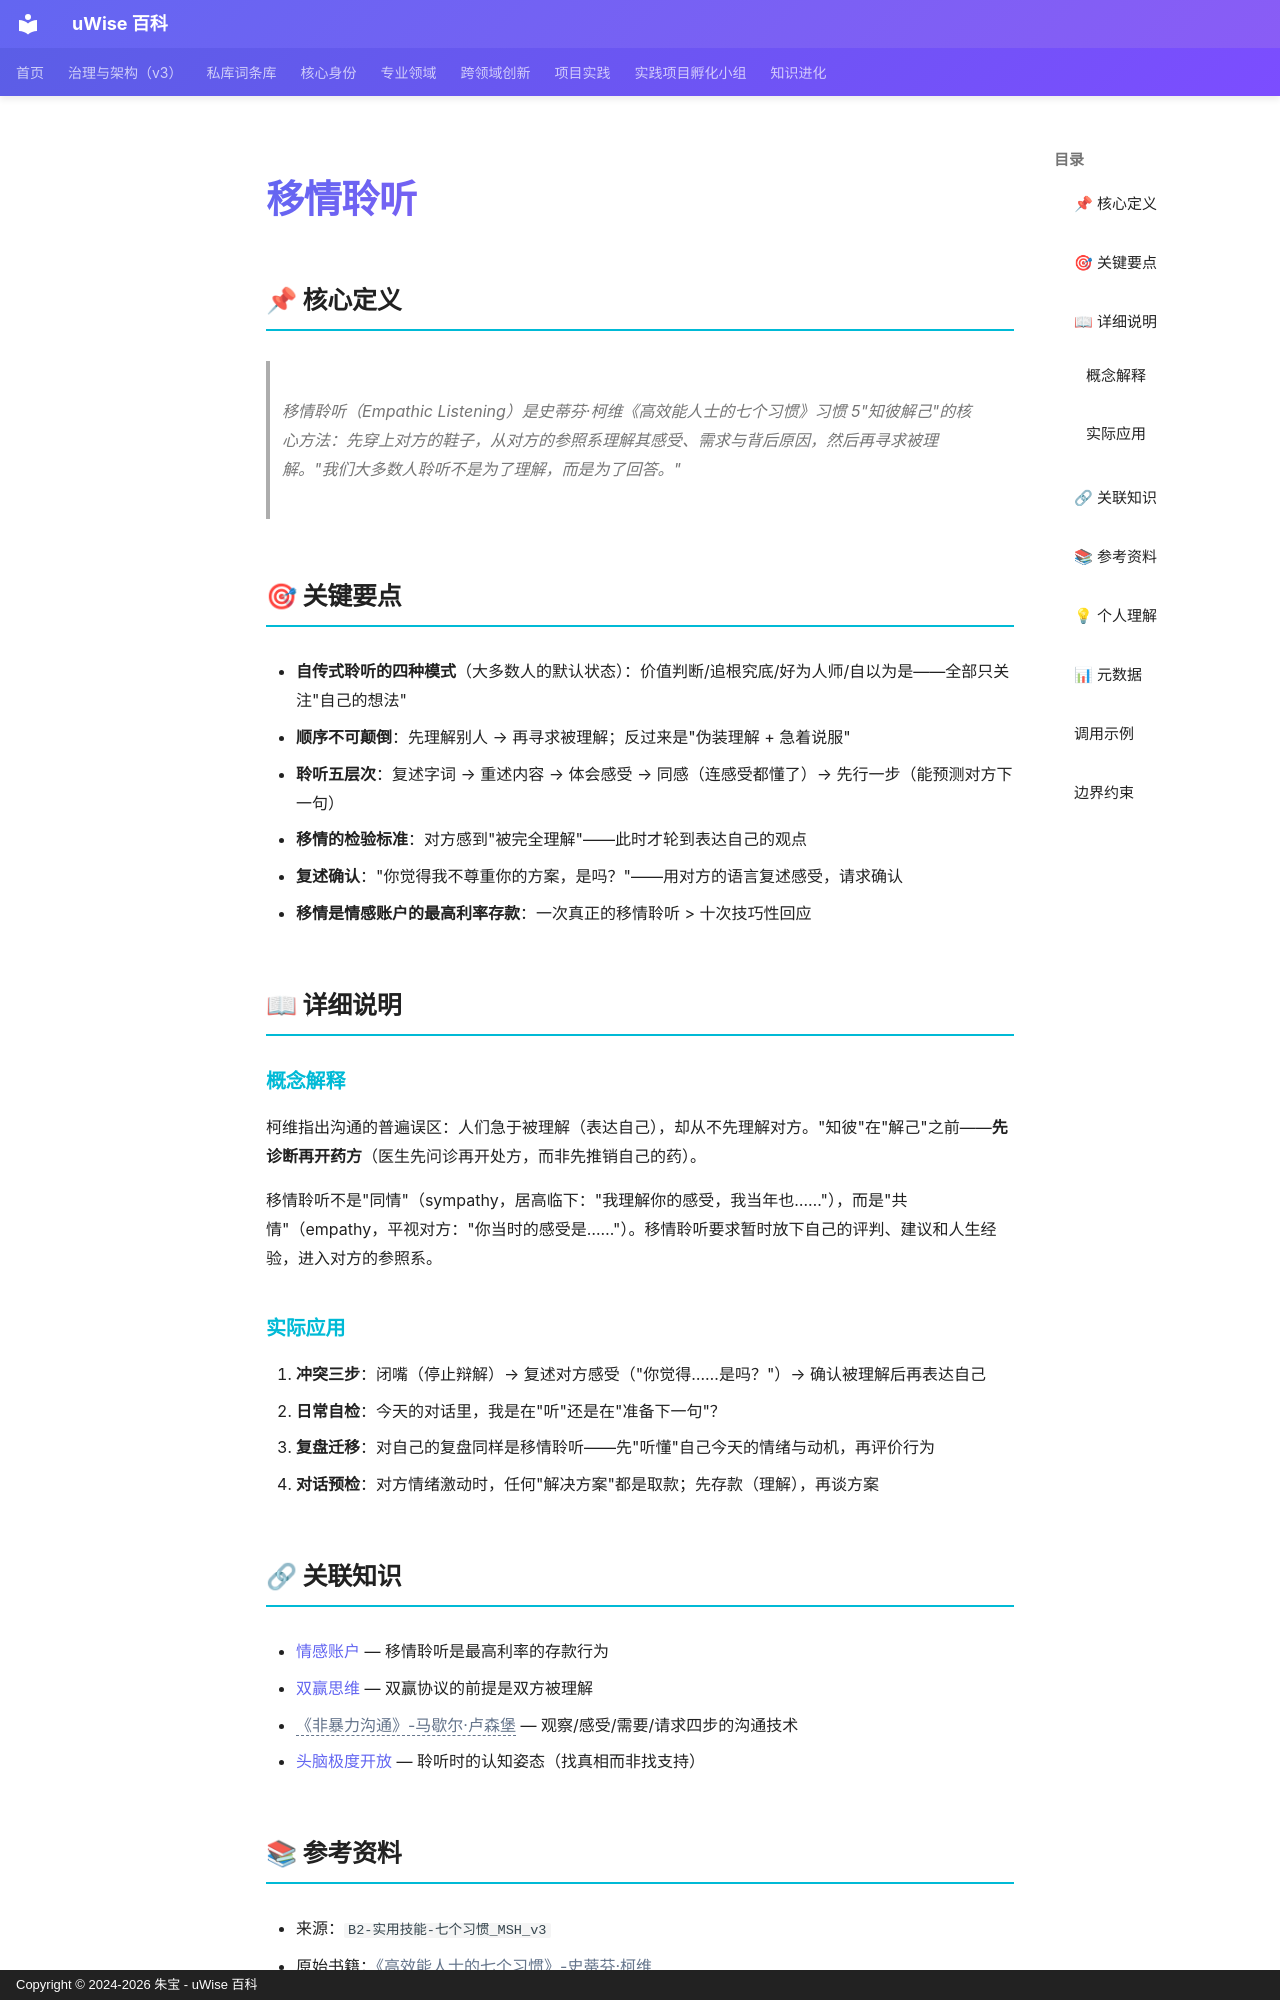

repository: zhubao315/uWise · page: vault-encyclopedia/md-d2efc4fc/index.html · generator: mkdocs · copyright: Copyright © 2024-2026 朱宝 - uWise 百科

---
title: "移情聆听"
description: "移情聆听（Empathic Listening）是史蒂芬·柯维《高效能人士的七个习惯》习惯 5\"知彼解己\"的核心方法：先穿上对方的鞋子，从对方的参照系理解其感受、需求与背后原因，然后再寻求被理解。\"我们大多数人聆听不是为了理解，而是为了回答。\""
---

# 移情聆听

## 📌 核心定义

> 移情聆听（Empathic Listening）是史蒂芬·柯维《高效能人士的七个习惯》习惯 5"知彼解己"的核心方法：先穿上对方的鞋子，从对方的参照系理解其感受、需求与背后原因，然后再寻求被理解。"我们大多数人聆听不是为了理解，而是为了回答。"

## 🎯 关键要点

- **自传式聆听的四种模式**（大多数人的默认状态）：价值判断/追根究底/好为人师/自以为是——全部只关注"自己的想法"
- **顺序不可颠倒**：先理解别人 → 再寻求被理解；反过来是"伪装理解 + 急着说服"
- **聆听五层次**：复述字词 → 重述内容 → 体会感受 → 同感（连感受都懂了）→ 先行一步（能预测对方下一句）
- **移情的检验标准**：对方感到"被完全理解"——此时才轮到表达自己的观点
- **复述确认**："你觉得我不尊重你的方案，是吗？"——用对方的语言复述感受，请求确认
- **移情是情感账户的最高利率存款**：一次真正的移情聆听 > 十次技巧性回应

## 📖 详细说明

### 概念解释

柯维指出沟通的普遍误区：人们急于被理解（表达自己），却从不先理解对方。"知彼"在"解己"之前——**先诊断再开药方**（医生先问诊再开处方，而非先推销自己的药）。

移情聆听不是"同情"（sympathy，居高临下："我理解你的感受，我当年也……"），而是"共情"（empathy，平视对方："你当时的感受是……"）。移情聆听要求暂时放下自己的评判、建议和人生经验，进入对方的参照系。

### 实际应用

1. **冲突三步**：闭嘴（停止辩解）→ 复述对方感受（"你觉得……是吗？"）→ 确认被理解后再表达自己
2. **日常自检**：今天的对话里，我是在"听"还是在"准备下一句"？
3. **复盘迁移**：对自己的复盘同样是移情聆听——先"听懂"自己今天的情绪与动机，再评价行为
4. **对话预检**：对方情绪激动时，任何"解决方案"都是取款；先存款（理解），再谈方案

## 🔗 关联知识

- [情感账户](../md-c92adaf4/) — 移情聆听是最高利率的存款行为
- [双赢思维](../md-c885c594/) — 双赢协议的前提是双方被理解
- <span class="uw-unresolved" data-target="《非暴力沟通》-马歇尔·卢森堡" title="未解析的双链目标：《非暴力沟通》-马歇尔·卢森堡">《非暴力沟通》-马歇尔·卢森堡</span> — 观察/感受/需要/请求四步的沟通技术
- [头脑极度开放](../md-4d665777/) — 聆听时的认知姿态（找真相而非找支持）
